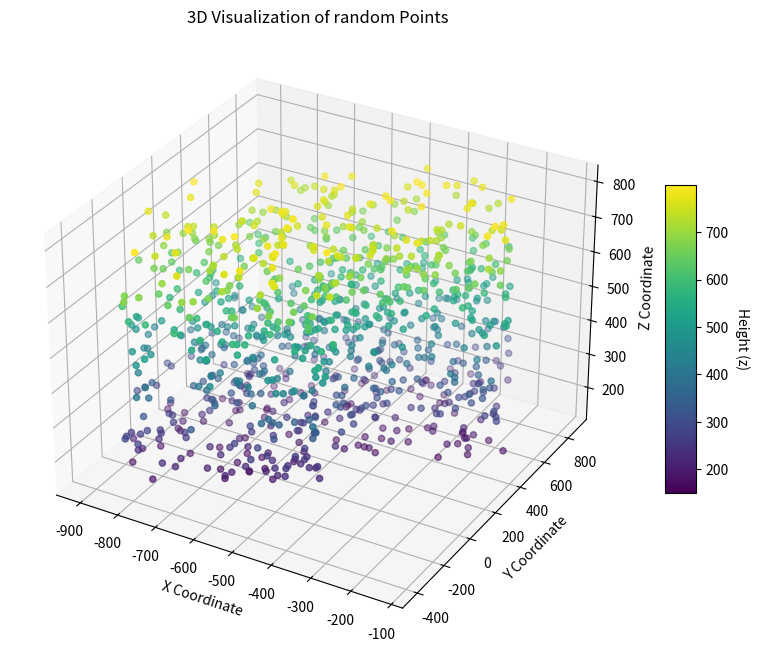
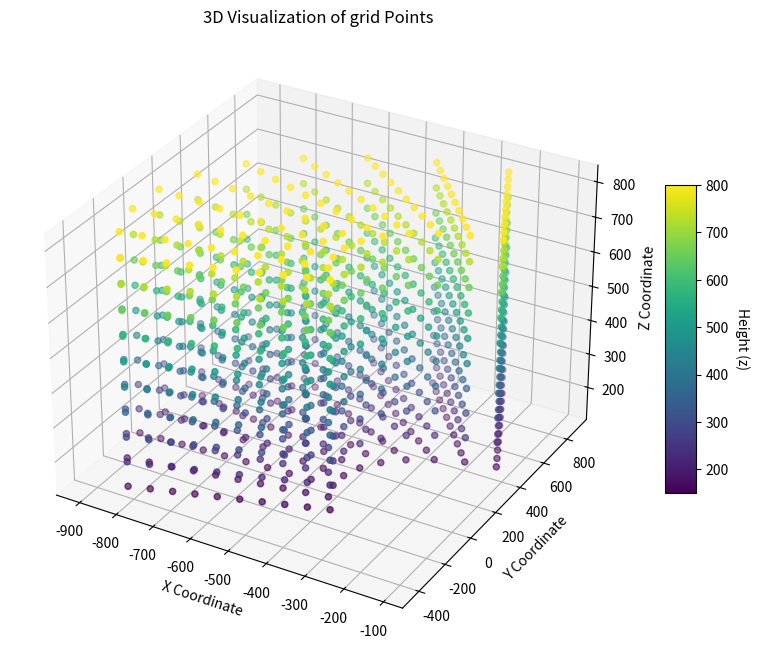

Generate these figures, in order, with matplotlib:
"""Collect recorded robot poses into a single tidy dataframe.

Merges the per-run measurement files into the schema the preprocessing scripts
expect.
"""

import random
import math
import numpy as np
import csv
from typing import List
import matplotlib.pyplot as plt

def create_shape(
    min_height: float,
    max_height: float,
    min_radius: float,
    max_radius: float,
    min_angle: float,
    max_angle: float,
    num_points: int = 100,
    mode: str = "random",
    output_file: str = "points_with_orientation.csv",
    rx: float = 3.938,
    ry: float = 2.004,
    rz: float = -1.385
) -> None:
    '''
    Creates a 3D partial cylindrical shape and generates points inside the shape, including orientation.

    Parameters:
    - min_height (float): Minimum height of the cylinder.
    - max_height (float): Maximum height of the cylinder.
    - min_radius (float): Minimum radius of the cylinder.
    - max_radius (float): Maximum radius of the cylinder.
    - min_angle (float): Minimum angle (in degrees) of the sector.
    - max_angle (float): Maximum angle (in degrees) of the sector.
    - num_points (int): Number of points to generate inside the shape (default=100).
    - mode (str): "grid" or "random" to specify point generation mode (default="random").
    - output_file (str): Name of the output CSV file (default="points_with_orientation.csv").
    - rx (float): Fixed rotation value for x in radians (default=3.938).
    - ry (float): Fixed rotation value for y in radians (default=2.004).
    - rz (float): Fixed rotation value for z in radians (default=-1.385).

    Returns:
    - None
    '''
    if mode not in ["grid", "random"]:
        raise ValueError(f"Invalid mode '{mode}'. Use 'grid' or 'random'.")

    # Convert angles from degrees to radians
    min_angle_rad = math.radians(min_angle)
    max_angle_rad = math.radians(max_angle)

    points = []

    if mode == "grid":
        # Create grid-like points
        height_steps = int(np.cbrt(num_points))
        radius_steps = height_steps
        angle_steps = height_steps

        z_values = np.linspace(min_height, max_height, height_steps)
        r_values = np.linspace(min_radius, max_radius, radius_steps)
        theta_values = np.linspace(min_angle_rad, max_angle_rad, angle_steps)

        z_grid, r_grid, theta_grid = np.meshgrid(z_values, r_values, theta_values, indexing="ij")

        for z, r, theta in zip(z_grid.ravel(), r_grid.ravel(), theta_grid.ravel()):
            x = r * math.cos(theta)
            y = r * math.sin(theta)
            # Append the point with orientation
            points.append((x, y, z, rx, ry, rz))
    elif mode == "random":
        # Generate random points
        for _ in range(num_points):
            z = random.uniform(min_height, max_height)
            r = random.uniform(min_radius, max_radius)
            theta = random.uniform(min_angle_rad, max_angle_rad)

            x = r * math.cos(theta)
            y = r * math.sin(theta)
            # Append the point with orientation
            points.append((x, y, z, rx, ry, rz))

    # Write points to CSV
    with open(output_file, mode='w', newline='') as file:
        writer = csv.writer(file)
        writer.writerow(["x", "y", "z", "rx", "ry", "rz"])  # Header
        writer.writerows(points)

    print(f"Points saved to {output_file}")


def visualize_points_from_csv(csv_file: str, mode: str) -> None:
    '''
    Visualizes 3D points with orientation from a CSV file.

    Parameters:
    - csv_file (str): Path to the CSV file containing the points.

    Returns:
    - None
    '''
    # Read points from CSV
    points = []
    with open(csv_file, mode='r') as file:
        reader = csv.reader(file)
        next(reader)  # Skip the header
        for row in reader:
            points.append([float(val) for val in row[:3]])  # Only take x, y, z

    points = np.array(points)  # Convert to NumPy array

    # Separate x, y, z for plotting
    x, y, z = points[:, 0], points[:, 1], points[:, 2]

    # Set up the 3D plot
    fig = plt.figure(figsize=(10, 8))
    ax = fig.add_subplot(111, projection='3d')
    scatter = ax.scatter(x, y, z, c=z, cmap='viridis', marker='o')

    # Add color bar
    cbar = plt.colorbar(scatter, ax=ax, shrink=0.5, aspect=10)
    cbar.set_label('Height (z)', rotation=270, labelpad=15)

    # Set labels and title
    ax.set_xlabel('X Coordinate')
    ax.set_ylabel('Y Coordinate')
    ax.set_zlabel('Z Coordinate')
    ax.set_title(f'3D Visualization of {mode} Points')

    # Show plot
    plt.show()

# Example usage
create_shape(
    min_height=150, 
    max_height=800, 
    min_radius=400, 
    max_radius=910, 
    min_angle=106, 
    max_angle=208, 
    num_points=1000, 
    mode="grid", 
    output_file="grid_points.csv"
)

create_shape(
    min_height=150, 
    max_height=800, 
    min_radius=400, 
    max_radius=910, 
    min_angle=106, 
    max_angle=208, 
    num_points=1000, 
    mode="random", 
    output_file="random_points.csv"
)

visualize_points_from_csv('random_points.csv', 'random')
visualize_points_from_csv('grid_points.csv', 'grid')
